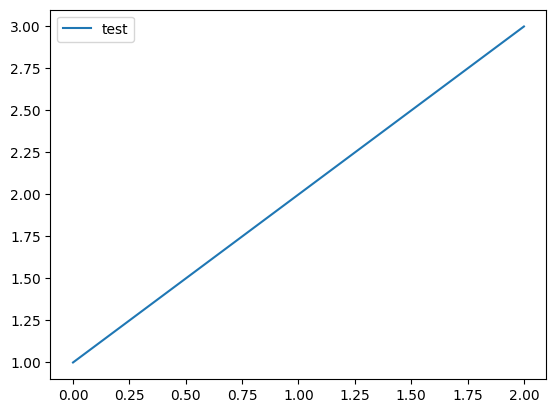

Reproduce this figure in Python.
"""
===========================
Configuring the font family
===========================

You can explicitly set which font family is picked up for a given font
style (e.g., 'serif', 'sans-serif', or 'monospace').

In the example below, we only allow one font family (Tahoma) for the
san-serif font style.  You the default family with the font.family rc
param, e.g.,::

  rcParams['font.family'] = 'sans-serif'

and for the font.family you set a list of font styles to try to find
in order::

  rcParams['font.sans-serif'] = ['Tahoma', 'DejaVu Sans',
                                 'Lucida Grande', 'Verdana']

"""

# -*- noplot -*-

from matplotlib import rcParams
rcParams['font.family'] = 'sans-serif'
rcParams['font.sans-serif'] = ['Tahoma']
import matplotlib.pyplot as plt

fig, ax = plt.subplots()
ax.plot([1, 2, 3], label='test')

ax.legend()
plt.show()
